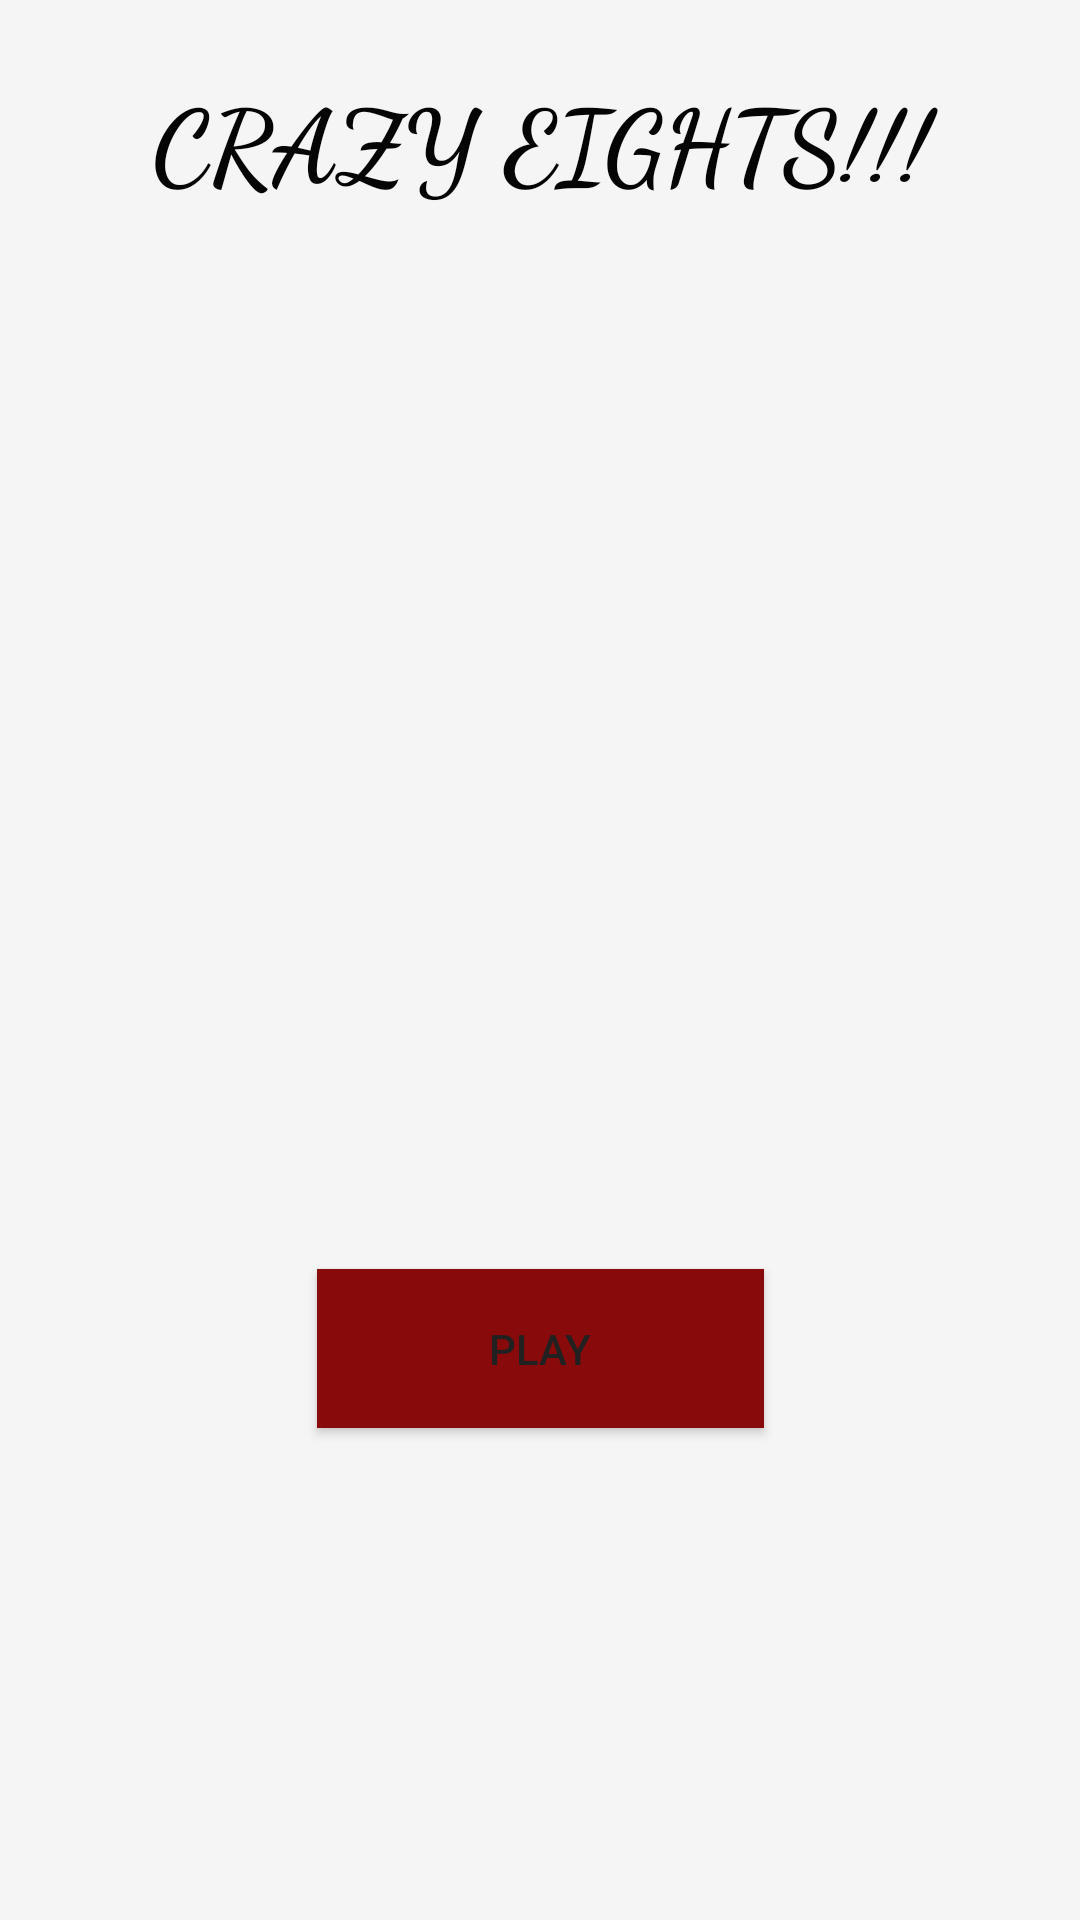

Write the Android layout XML for this screen, with the resource values it uses.
<!-- AndroidManifest.xml: application theme Theme.CrazyEights -->
<!-- res/layout/activity_entry.xml -->
<?xml version="1.0" encoding="utf-8"?>
<androidx.constraintlayout.widget.ConstraintLayout xmlns:android="http://schemas.android.com/apk/res/android"
    xmlns:app="http://schemas.android.com/apk/res-auto"
    xmlns:tools="http://schemas.android.com/tools"
    android:id="@+id/parentLayout"
    android:layout_width="match_parent"
    android:layout_height="match_parent"
    android:background="#F6F5F5"
    tools:context=".EntryActivity">

    <ImageView
        android:id="@+id/imageView"
        android:layout_width="303dp"
        android:layout_height="235dp"
        android:layout_marginBottom="248dp"
        android:contentDescription="@string/todo"
        app:layout_constraintBottom_toBottomOf="parent"
        app:layout_constraintEnd_toEndOf="parent"
        app:layout_constraintStart_toStartOf="parent"
        app:srcCompat="@drawable/loadingscreenlogo" />

    <Button
        android:id="@+id/playButton"
        android:layout_width="149dp"
        android:layout_height="53dp"
        android:layout_marginBottom="133dp"
        android:background="#FF5722"
        android:backgroundTint="#880A0A"
        android:text="@string/play"
        android:textColor="#212121"
        app:layout_constraintBottom_toBottomOf="parent"
        app:layout_constraintEnd_toEndOf="parent"
        app:layout_constraintStart_toStartOf="parent"
        app:layout_constraintTop_toBottomOf="@+id/imageView"
        tools:ignore="TouchTargetSizeCheck" />

    <TextView
        android:id="@+id/textView"
        android:layout_width="302dp"
        android:layout_height="86dp"
        android:layout_marginTop="84dp"
        android:layout_marginBottom="48dp"
        android:fontFamily="cursive"
        android:text="@string/crazy_eights"
        android:textAlignment="center"
        android:textAllCaps="true"
        android:textAppearance="@style/TextAppearance.AppCompat.Body1"
        android:textColor="#050505"
        android:textSize="34sp"
        android:textStyle="bold"
        app:layout_constraintBottom_toTopOf="@+id/imageView"
        app:layout_constraintEnd_toEndOf="parent"
        app:layout_constraintHorizontal_bias="0.504"
        app:layout_constraintStart_toStartOf="parent"
        app:layout_constraintTop_toTopOf="parent"
        app:layout_constraintVertical_bias="1.0" />
</androidx.constraintlayout.widget.ConstraintLayout>
<!-- resources referenced by this layout -->
<resources>
  <string name="crazy_eights">CRAZY EIGHTS!!!</string>
  <string name="play">Play</string>
  <string name="todo">TODO</string>
  <style name="Theme.CrazyEights" parent="Theme.MaterialComponents.DayNight.DarkActionBar">
          
          <item name="colorPrimary">@color/purple_500</item>
          <item name="colorPrimaryVariant">@color/purple_700</item>
          <item name="colorOnPrimary">@color/white</item>
          
          <item name="colorSecondary">@color/teal_200</item>
          <item name="colorSecondaryVariant">@color/teal_700</item>
          <item name="colorOnSecondary">@color/black</item>
          
          <item name="android:statusBarColor" tools:targetApi="l">?attr/colorPrimaryVariant</item>
          
      </style>
  <!-- not gathered from this repository: default colours our renderer supplied (Android Studio template values) -->
  <color name="purple_500">#FF6200EE</color>
  <color name="purple_700">#FF3700B3</color>
  <color name="teal_200">#FF03DAC5</color>
  <color name="teal_700">#FF018786</color>
  <color name="black">#FF000000</color>
  <color name="white">#FFFFFFFF</color>
</resources>
